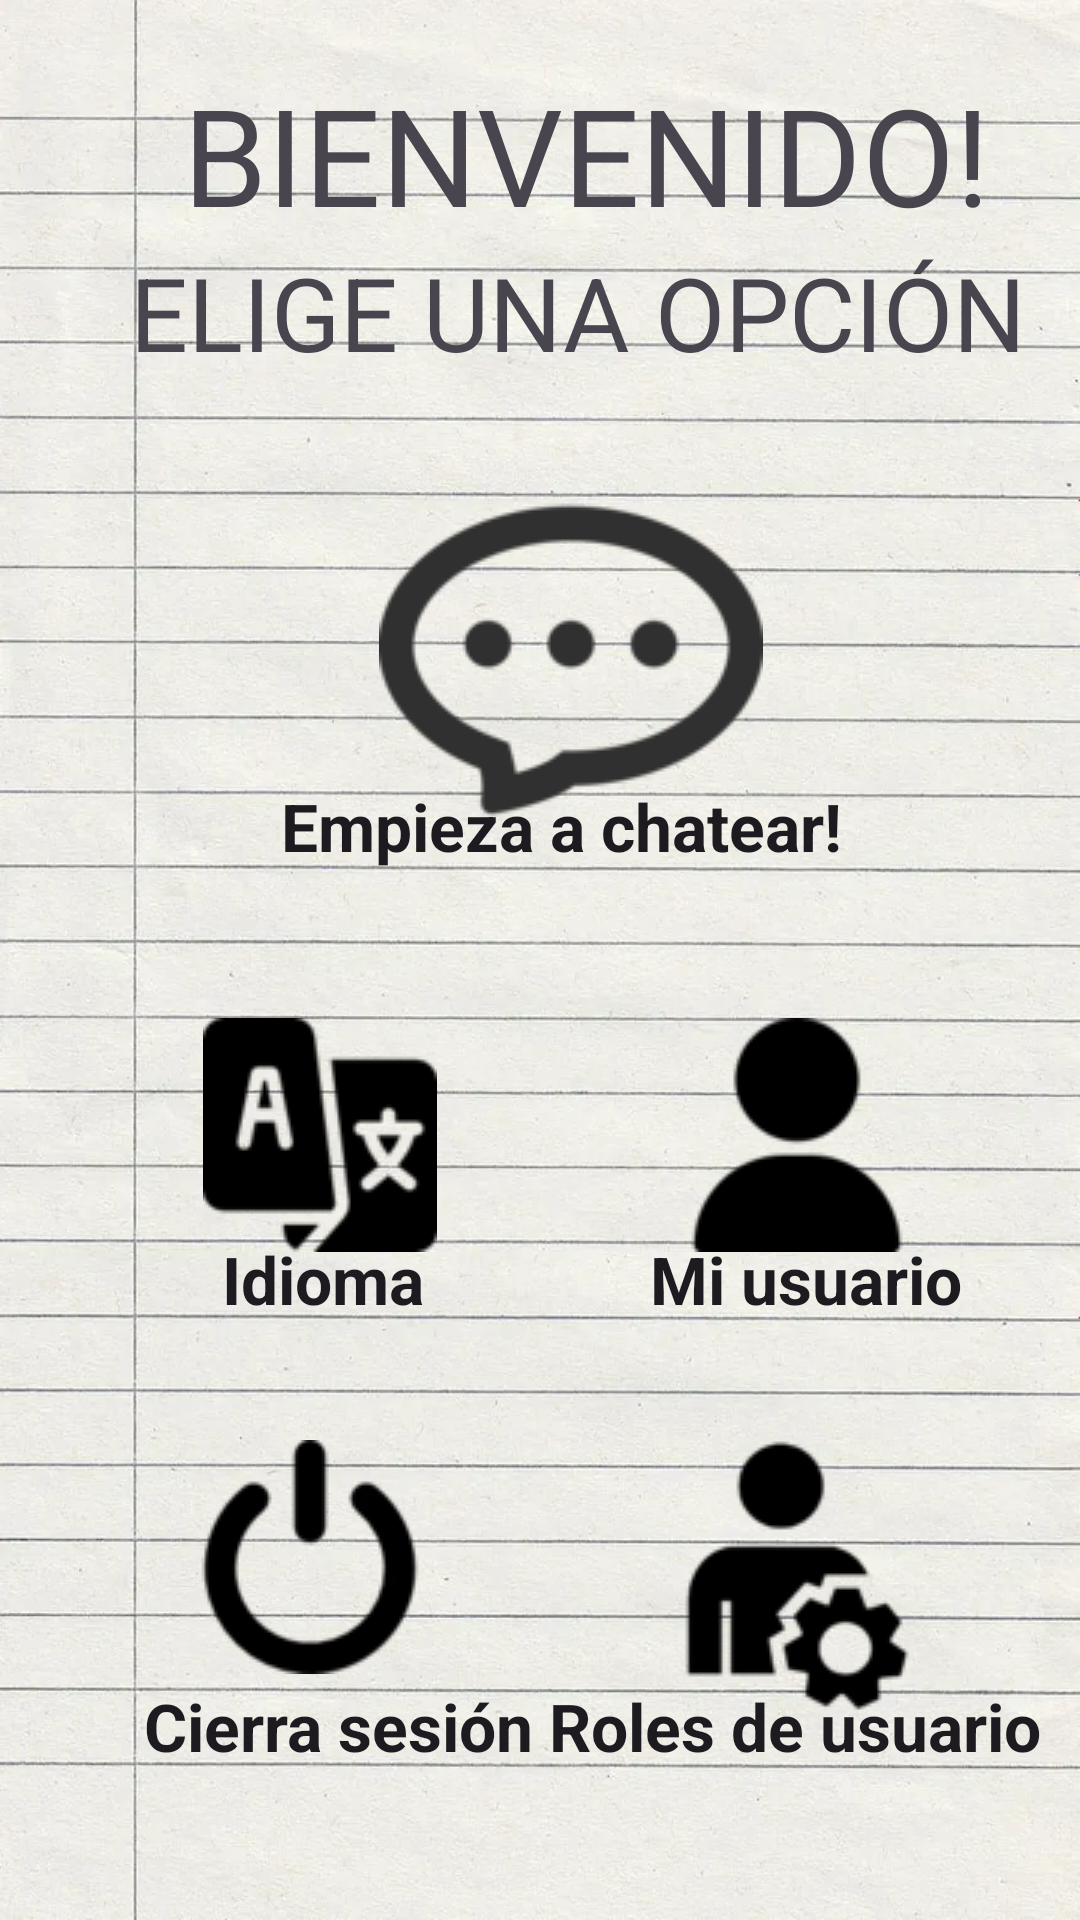

Produce the Android XML layout that renders to this screen, including the resource entries it uses.
<!-- AndroidManifest.xml: application theme Theme.Eq2LDM -->
<!-- res/layout/activity_main.xml -->
<?xml version="1.0" encoding="utf-8"?>
<androidx.constraintlayout.widget.ConstraintLayout xmlns:android="http://schemas.android.com/apk/res/android"
    xmlns:app="http://schemas.android.com/apk/res-auto"
    xmlns:tools="http://schemas.android.com/tools"
    android:layout_width="match_parent"
    android:layout_height="match_parent"
    android:background="@drawable/nota"
    tools:context=".MainActivity">

    <TextView
        android:id="@+id/Titulo1"
        android:layout_width="wrap_content"
        android:layout_height="wrap_content"
        android:text="@string/bienvenido"
        android:textAppearance="@style/TextAppearance.AppCompat.Display2"
        app:layout_constraintBottom_toBottomOf="parent"
        app:layout_constraintEnd_toEndOf="parent"
        app:layout_constraintHorizontal_bias="0.671"
        app:layout_constraintStart_toStartOf="parent"
        app:layout_constraintTop_toTopOf="parent"
        app:layout_constraintVertical_bias="0.037" />

    <TextView
        android:id="@+id/Titulo2"
        android:layout_width="wrap_content"
        android:layout_height="wrap_content"
        android:text="@string/opcion"
        android:textAppearance="@style/TextAppearance.AppCompat.Display1"
        app:layout_constraintBottom_toBottomOf="parent"
        app:layout_constraintEnd_toEndOf="parent"
        app:layout_constraintHorizontal_bias="0.707"
        app:layout_constraintStart_toStartOf="parent"
        app:layout_constraintTop_toTopOf="parent"
        app:layout_constraintVertical_bias="0.137" />

    <TextView
        android:id="@+id/texto1"
        android:layout_width="wrap_content"
        android:layout_height="wrap_content"
        android:text="@string/chat"
        android:textAppearance="@style/TextAppearance.AppCompat.Large"
        android:textStyle="bold"
        app:layout_constraintBottom_toBottomOf="parent"
        app:layout_constraintEnd_toEndOf="parent"
        app:layout_constraintHorizontal_bias="0.542"
        app:layout_constraintStart_toStartOf="parent"
        app:layout_constraintTop_toTopOf="parent"
        app:layout_constraintVertical_bias="0.427" />



    <ImageButton
        android:id="@+id/idioma_but"
        android:layout_width="wrap_content"
        android:layout_height="wrap_content"
        android:background="@null"
        app:layout_constraintBottom_toBottomOf="parent"
        app:layout_constraintEnd_toEndOf="parent"
        app:layout_constraintHorizontal_bias="0.24"
        app:layout_constraintStart_toStartOf="parent"
        app:layout_constraintTop_toTopOf="parent"
        app:layout_constraintVertical_bias="0.604"
        app:srcCompat="@drawable/lang"
        android:onClick="gotoLang"/>

    <TextView
        android:id="@+id/texto2"
        android:layout_width="wrap_content"
        android:layout_height="wrap_content"
        android:text="@string/mi_usuario"
        android:textAppearance="@style/TextAppearance.AppCompat.Large"
        android:textStyle="bold"
        app:layout_constraintBottom_toBottomOf="parent"
        app:layout_constraintEnd_toEndOf="parent"
        app:layout_constraintHorizontal_bias="0.846"
        app:layout_constraintStart_toStartOf="parent"
        app:layout_constraintTop_toTopOf="parent"
        app:layout_constraintVertical_bias="0.674" />

    <TextView
        android:id="@+id/texto3"
        android:layout_width="wrap_content"
        android:layout_height="wrap_content"
        android:text="@string/idiomas"
        android:textAppearance="@style/TextAppearance.AppCompat.Large"
        android:textStyle="bold"
        app:layout_constraintBottom_toBottomOf="parent"
        app:layout_constraintEnd_toEndOf="parent"
        app:layout_constraintHorizontal_bias="0.253"
        app:layout_constraintStart_toStartOf="parent"
        app:layout_constraintTop_toTopOf="parent"
        app:layout_constraintVertical_bias="0.674" />

    <ImageButton
        android:id="@+id/usuario_but"
        android:layout_width="wrap_content"
        android:layout_height="wrap_content"
        android:background="@null"
        app:layout_constraintBottom_toBottomOf="parent"
        app:layout_constraintEnd_toEndOf="parent"
        app:layout_constraintHorizontal_bias="0.804"
        app:layout_constraintStart_toStartOf="parent"
        app:layout_constraintTop_toTopOf="parent"
        app:layout_constraintVertical_bias="0.604"
        app:srcCompat="@drawable/user" />

    <ImageButton
        android:id="@+id/chat_but"
        android:layout_width="wrap_content"
        android:layout_height="wrap_content"
        android:background="@null"
        app:layout_constraintBottom_toBottomOf="parent"
        app:layout_constraintEnd_toEndOf="parent"
        app:layout_constraintHorizontal_bias="0.544"
        app:layout_constraintStart_toStartOf="parent"
        app:layout_constraintTop_toTopOf="parent"
        app:layout_constraintVertical_bias="0.305"
        app:srcCompat="@drawable/chat" />

    <ImageButton
        android:id="@+id/logout_but"
        android:layout_width="wrap_content"
        android:layout_height="wrap_content"
        android:background="@null"
        app:layout_constraintBottom_toBottomOf="parent"
        app:layout_constraintEnd_toEndOf="parent"
        app:layout_constraintHorizontal_bias="0.228"
        app:layout_constraintStart_toStartOf="parent"
        app:layout_constraintTop_toTopOf="parent"
        app:layout_constraintVertical_bias="0.854"
        app:srcCompat="@drawable/logout" />

    <TextView
        android:id="@+id/texto4"
        android:layout_width="wrap_content"
        android:layout_height="wrap_content"
        android:text="@string/sesioff"
        android:textAppearance="@style/TextAppearance.AppCompat.Large"
        android:textStyle="bold"
        app:layout_constraintBottom_toBottomOf="parent"
        app:layout_constraintEnd_toEndOf="parent"
        app:layout_constraintHorizontal_bias="0.208"
        app:layout_constraintStart_toStartOf="parent"
        app:layout_constraintTop_toTopOf="parent"
        app:layout_constraintVertical_bias="0.918" />

    <ImageButton
        android:id="@+id/admin_but"
        android:layout_width="wrap_content"
        android:layout_height="wrap_content"
        android:background="@null"
        app:layout_constraintBottom_toBottomOf="parent"
        app:layout_constraintEnd_toEndOf="parent"
        app:layout_constraintHorizontal_bias="0.804"
        app:layout_constraintStart_toStartOf="parent"
        app:layout_constraintTop_toTopOf="parent"
        app:layout_constraintVertical_bias="0.878"
        app:srcCompat="@drawable/admin" />

    <TextView
        android:id="@+id/texto5"
        android:layout_width="wrap_content"
        android:layout_height="wrap_content"
        android:text="@string/rolus"
        android:textAppearance="@style/TextAppearance.AppCompat.Large"
        android:textStyle="bold"
        app:layout_constraintBottom_toBottomOf="parent"
        app:layout_constraintEnd_toEndOf="parent"
        app:layout_constraintHorizontal_bias="0.934"
        app:layout_constraintStart_toStartOf="parent"
        app:layout_constraintTop_toTopOf="parent"
        app:layout_constraintVertical_bias="0.918" />


</androidx.constraintlayout.widget.ConstraintLayout>
<!-- resources referenced by this layout -->
<resources>
  <!-- drawable admin: png bitmap (drawable, 6103 bytes) -->
  <!-- drawable chat: png bitmap (drawable, 4653 bytes) -->
  <!-- drawable lang: png bitmap (drawable, 2638 bytes) -->
  <!-- drawable logout: png bitmap (drawable, 2416 bytes) -->
  <!-- drawable nota: png bitmap (drawable, 1029317 bytes) -->
  <!-- drawable user: png bitmap (drawable, 1836 bytes) -->
  <string name="bienvenido">BIENVENIDO!</string>
  <string name="chat">Empieza a chatear!</string>
  <string name="idiomas">Idioma</string>
  <string name="mi_usuario">Mi usuario</string>
  <string name="opcion">ELIGE UNA OPCIÓN</string>
  <string name="rolus">Roles de usuario</string>
  <string name="sesioff">Cierra sesión</string>
  <style name="Theme.Eq2LDM" parent="Base.Theme.Eq2LDM" />
  <style name="Base.Theme.Eq2LDM" parent="Theme.Material3.DayNight.NoActionBar">
          
          
      </style>
</resources>
